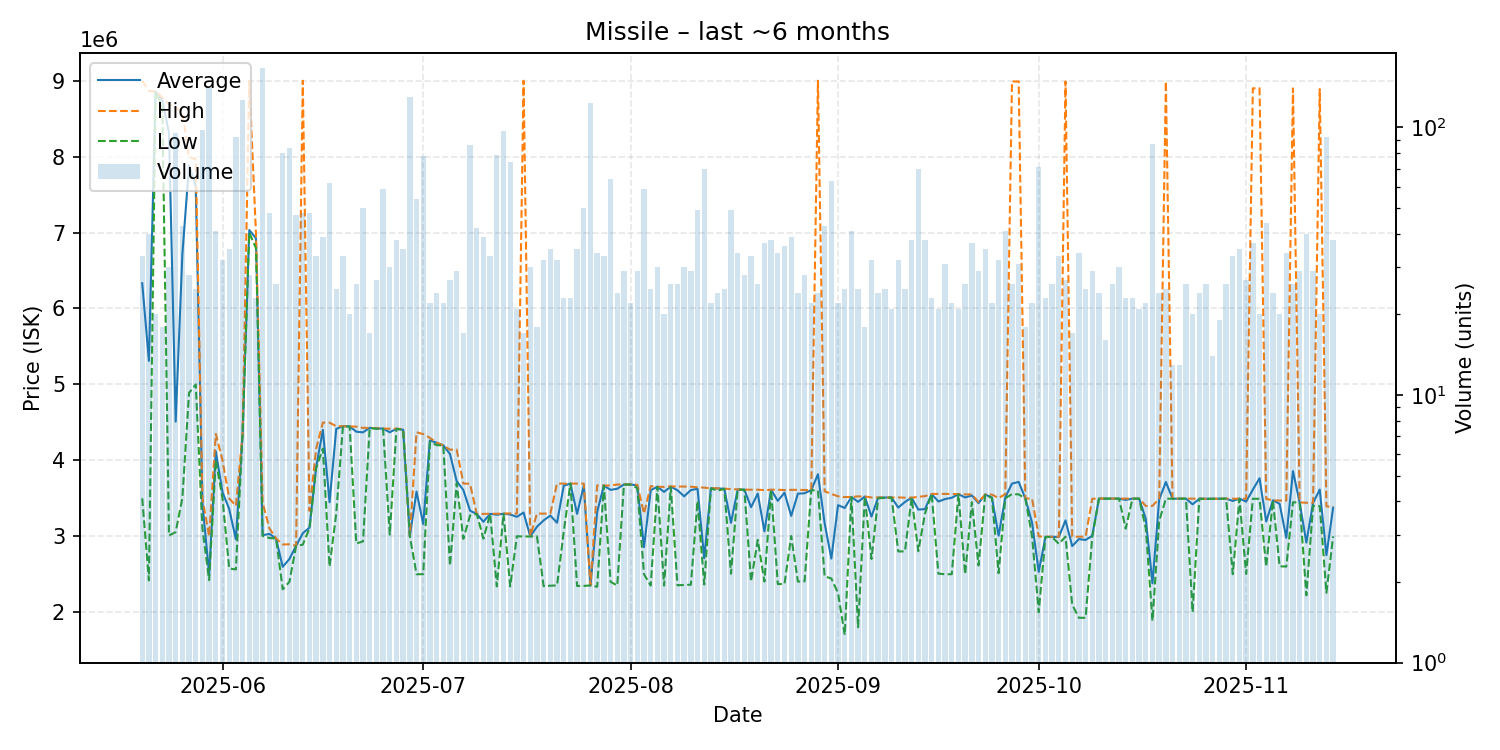

Values plotted in this chart, from the file beside it:
date, average, highest, lowest, order_count, volume
2025-05-20, 6332667, 9000000, 3500000, 19, 33
2025-05-21, 5309850, 8864000, 2418500, 24, 40
2025-05-22, 8854850, 8860000, 8849000, 17, 20
2025-05-23, 8745333, 8778000, 8669000, 18, 18
2025-05-24, 8312867, 8693000, 3010000, 28, 30
2025-05-25, 4509916, 8645000, 3054500, 30, 95
2025-05-26, 6713814, 8587000, 3503000, 31, 43
2025-05-27, 7884071, 7994000, 4888000, 22, 28
2025-05-28, 7613160, 7969000, 5000000, 25, 25
2025-05-29, 3437010, 3500000, 3100000, 35, 98
2025-05-30, 2500000, 2999000, 2422000, 46, 140
2025-05-31, 4118707, 4348000, 4000000, 32, 41
2025-06-01, 3580438, 4000000, 3500000, 26, 32
2025-06-02, 3358771, 3499000, 2575000, 33, 35
2025-06-03, 2959565, 3400000, 2563000, 46, 92
2025-06-04, 4349000, 4349000, 4349000, 36, 127
2025-06-05, 7032964, 9000000, 6997000, 25, 28
2025-06-06, 6924696, 6992000, 6797000, 23, 23
2025-06-07, 3013000, 3444000, 3004000, 63, 167
2025-06-08, 3031542, 3105000, 2977000, 39, 48
2025-06-09, 2971346, 2972000, 2970000, 24, 26
2025-06-10, 2597025, 2892000, 2301000, 41, 80
2025-06-11, 2700595, 2894000, 2400000, 42, 84
2025-06-12, 2873596, 2875000, 2872000, 45, 47
2025-06-13, 3039354, 9000000, 2889000, 29, 48
2025-06-14, 3113104, 3334000, 3105000, 41, 48
2025-06-15, 3911455, 4155000, 3899000, 32, 33
2025-06-16, 4400923, 4498000, 4155000, 38, 39
2025-06-17, 3447581, 4496000, 2601000, 30, 62
2025-06-18, 4413920, 4449000, 3300000, 25, 25
2025-06-19, 4449000, 4449000, 4449000, 31, 33
2025-06-20, 4445850, 4447000, 4445000, 19, 20
2025-06-21, 4376923, 4444000, 2905000, 26, 26
2025-06-22, 4368520, 4427000, 2932000, 32, 50
2025-06-23, 4427471, 4428000, 4427000, 15, 17
2025-06-24, 4419852, 4423000, 4416000, 24, 27
2025-06-25, 4417627, 4419000, 4417000, 29, 59
2025-06-26, 4369867, 4416000, 3022000, 23, 30
2025-06-27, 4415632, 4417000, 4414000, 26, 38
2025-06-28, 4402771, 4409500, 4402000, 34, 35
2025-06-29, 3001000, 3001000, 3000000, 23, 130
2025-06-30, 3588481, 4370000, 2500000, 25, 54
2025-07-01, 3161449, 4345000, 2500000, 34, 78
2025-07-02, 4261727, 4296000, 4242000, 22, 22
2025-07-03, 4231458, 4234000, 4200000, 24, 24
2025-07-04, 4196773, 4197000, 4196000, 22, 22
2025-07-05, 4082963, 4140000, 2612000, 27, 27
2025-07-06, 3725103, 4142000, 3699000, 28, 29
2025-07-07, 3608588, 3694000, 2966000, 16, 17
2025-07-08, 3336593, 3691000, 3275000, 19, 86
2025-07-09, 3294238, 3295000, 3294000, 22, 42
2025-07-10, 3190744, 3294000, 2968000, 33, 39
2025-07-11, 3294727, 3297000, 3293000, 27, 33
2025-07-12, 3283430, 3296000, 2340000, 23, 79
2025-07-13, 3296340, 3300000, 3296000, 30, 97
2025-07-14, 3286811, 3300000, 2340000, 20, 74
2025-07-15, 3255429, 3298000, 3000000, 20, 21
2025-07-16, 3312529, 9000000, 2997000, 16, 17
2025-07-17, 2997900, 3000000, 2997000, 23, 30
2025-07-18, 3125333, 3298000, 3000000, 17, 18
... 119 more rows
